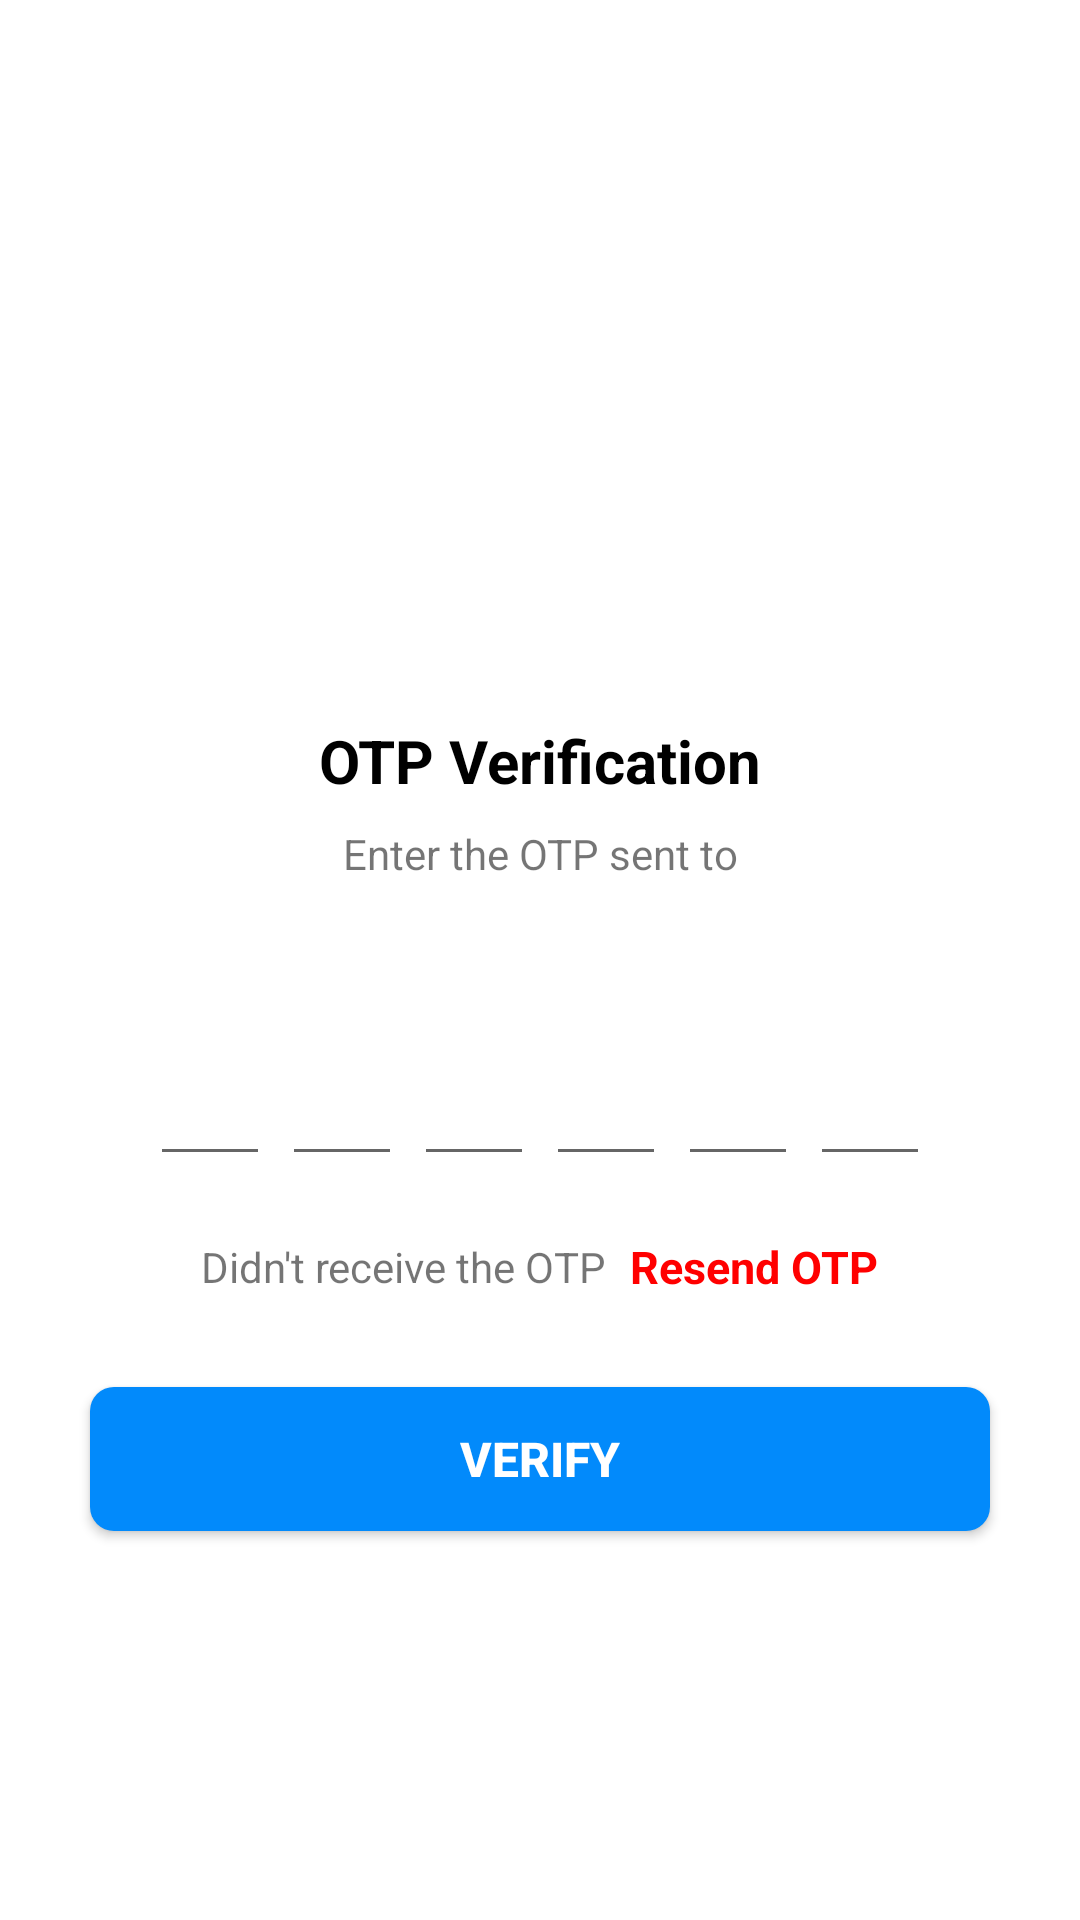

This screen was rendered from an Android layout file. Write that file and the resources it references.
<!-- AndroidManifest.xml: application theme Theme.KisanSeeva -->
<!-- res/layout/activity_verify_otp.xml -->
<?xml version="1.0" encoding="utf-8"?>
<ScrollView xmlns:android="http://schemas.android.com/apk/res/android"
    xmlns:tools="http://schemas.android.com/tools"
    android:layout_width="match_parent"
    android:layout_height="match_parent"
    android:scrollbars="none"
    android:overScrollMode="never"
    tools:context=".VerifyOTP">

    <LinearLayout
        android:layout_width="match_parent"
        android:layout_height="wrap_content"
        android:gravity="center_horizontal"
        android:orientation="vertical">


        <ImageView
            android:layout_width="130dp"
            android:layout_height="130dp"
            android:layout_marginTop="80dp"
            android:contentDescription="@string/app_name"
            android:src="@drawable/received"/>

        <TextView
            android:layout_width="wrap_content"
            android:layout_height="wrap_content"
            android:layout_marginTop="30dp"
            android:text="OTP Verification"
            android:textColor="@color/black"
            android:textSize="20sp"
            android:textStyle="bold"/>

        <TextView
            android:layout_width="match_parent"
            android:layout_height="wrap_content"
            android:layout_marginStart="50dp"
            android:layout_marginTop="8dp"
            android:layout_marginEnd="50dp"
            android:gravity="center"
            android:text="Enter the OTP sent to"
            android:textSize="14sp"/>

        <TextView
            android:id="@+id/textMobile"
            android:layout_width="match_parent"
            android:layout_height="wrap_content"
            android:layout_marginStart="50dp"
            android:layout_marginEnd="50dp"
            android:layout_marginTop="4dp"
            android:gravity="center"
            android:textColor="@color/black"
            android:textSize="14sp"
            android:textStyle="bold"/>


        <LinearLayout
            android:layout_width="match_parent"
            android:layout_height="wrap_content"
            android:layout_marginTop="30dp"
            android:gravity="center"
            android:orientation="horizontal">

            <EditText
                android:id="@+id/inputCode1"
                android:layout_width="40dp"
                android:layout_height="45dp"
                android:gravity="center"
                android:imeOptions="actionNext"
                android:importantForAutofill="no"
                android:inputType="number"
                android:maxLength="1"
                android:textSize="24sp"
                android:textStyle="bold"
                tools:ignore="LabelFor"
                android:textColor="@color/black"/>

            <EditText
                android:id="@+id/inputCode2"
                android:layout_width="40dp"
                android:layout_height="45dp"
                android:gravity="center"
                android:layout_marginStart="4dp"
                android:imeOptions="actionNext"
                android:importantForAutofill="no"
                android:inputType="number"
                android:maxLength="1"
                android:textSize="24sp"
                android:textStyle="bold"
                tools:ignore="LabelFor"
                android:textColor="@color/black"/>

            <EditText
                android:id="@+id/inputCode3"
                android:layout_width="40dp"
                android:layout_height="45dp"
                android:gravity="center"
                android:layout_marginStart="4dp"
                android:imeOptions="actionNext"
                android:importantForAutofill="no"
                android:inputType="number"
                android:maxLength="1"
                android:textSize="24sp"
                android:textStyle="bold"
                tools:ignore="LabelFor"
                android:textColor="@color/black"/>

            <EditText
                android:id="@+id/inputCode4"
                android:layout_width="40dp"
                android:layout_height="45dp"
                android:gravity="center"
                android:layout_marginStart="4dp"
                android:imeOptions="actionNext"
                android:importantForAutofill="no"
                android:inputType="number"
                android:maxLength="1"
                android:textSize="24sp"
                android:textStyle="bold"
                tools:ignore="LabelFor"
                android:textColor="@color/black"/>

            <EditText
                android:id="@+id/inputCode5"
                android:layout_width="40dp"
                android:layout_height="45dp"
                android:gravity="center"
                android:layout_marginStart="4dp"
                android:imeOptions="actionNext"
                android:importantForAutofill="no"
                android:inputType="number"
                android:maxLength="1"
                android:textSize="24sp"
                android:textStyle="bold"
                tools:ignore="LabelFor"
                android:textColor="@color/black"/>

            <EditText
                android:id="@+id/inputCode6"
                android:layout_width="40dp"
                android:layout_height="45dp"
                android:gravity="center"
                android:layout_marginStart="4dp"
                android:imeOptions="actionNext"
                android:importantForAutofill="no"
                android:inputType="number"
                android:maxLength="1"
                android:textSize="24sp"
                android:textStyle="bold"
                tools:ignore="LabelFor"
                android:textColor="@color/black"/>

        </LinearLayout>

        <LinearLayout
            android:layout_width="match_parent"
            android:layout_height="wrap_content"
            android:layout_marginTop="20dp"
            android:gravity="center"
            android:orientation="horizontal">

            <TextView
                android:layout_width="wrap_content"
                android:layout_height="wrap_content"
                android:text="Didn't receive the OTP"
                android:textSize="14sp"/>

            <TextView
                android:id="@+id/textResendOTP"
                android:layout_width="wrap_content"
                android:layout_height="wrap_content"
                android:layout_marginStart="8dp"
                android:text="Resend OTP"
                android:textSize="15sp"
                android:textStyle="bold"
                android:textColor="#FF0000"/>


        </LinearLayout>

        <FrameLayout
            android:layout_width="match_parent"
            android:layout_height="wrap_content">

            <Button
                android:id="@+id/buttonVerify"
                android:layout_width="match_parent"
                android:layout_height="wrap_content"
                android:layout_margin="30dp"
                android:background="@drawable/background_button"
                android:textColor="@color/white"
                android:textStyle="bold"
                android:text="Verify"
                android:textSize="16sp"/>
            
            <ProgressBar
                android:id="@+id/progressBar"
                android:layout_width="40dp"
                android:layout_height="40dp"
                android:layout_gravity="center"
                android:visibility="gone"/>

        </FrameLayout>


    </LinearLayout>


</ScrollView>
<!-- resources referenced by this layout -->
<resources>
  <color name="black">#FF000000</color>
  <color name="white">#FFFFFFFF</color>
  <!-- drawable background_button (drawable) -->
  <?xml version="1.0" encoding="utf-8"?>
  <shape xmlns:android="http://schemas.android.com/apk/res/android"
      android:shape="rectangle">
  
      <solid android:color="#028AFB"/>
      <corners android:radius="8dp"/>
  
  </shape>
  <string name="app_name">Kisan Seeva</string>
  <style name="Theme.KisanSeeva" parent="Theme.MaterialComponents.DayNight.DarkActionBar">
          
          <item name="colorPrimary">@color/purple_500</item>
          <item name="colorPrimaryVariant">@color/purple_700</item>
          <item name="colorOnPrimary">@color/white</item>
          
          <item name="colorSecondary">@color/teal_200</item>
          <item name="colorSecondaryVariant">@color/teal_700</item>
          <item name="colorOnSecondary">@color/black</item>
          
          <item name="android:statusBarColor">?attr/colorPrimaryVariant</item>
          
      </style>
  <color name="purple_500">#2D6A4F</color>
  <color name="purple_700">#1B4332</color>
  <color name="teal_200">#FF03DAC5</color>
  <color name="teal_700">#FF018786</color>
</resources>
